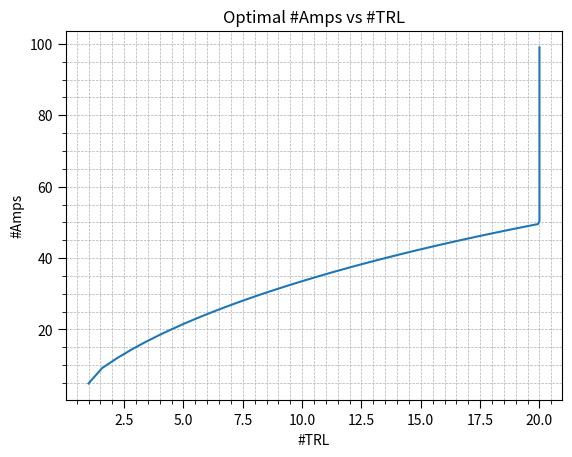

This chart was generated by the following Python code:
from sympy import *
from sympy.plotting import plot3d
from scipy.optimize import minimize_scalar
import matplotlib.pyplot as plt
from enum import Enum

beam_count, amp_count, dilation_count, budget = symbols("n, a, d, B")
dilation_count = 0

class DamageTarget(Enum):
    Armor = 1
    ShieldPierce = 2
    ShieldDebuff = 3
damage_target = DamageTarget

def heat_cost(heat_use):
    return heat_use / radiator_dissipation * radiator_cost

def power_cost(power_use):
    return power_use * power_cost_per_1_power

def total_cost_general(base_cost, crew_count, heat_use, power_use):
    crew_cost = crew_count*cost_per_crew
    cost = base_cost + wire_cost + door_cost + crew_cost + power_cost(power_use) + heat_cost(heat_use)
    return cost

def total_cost_pump(base_cost, crew_count, heat_per_beam, power_per_beam):
    base_cost = total_cost_general(base_cost, crew_count, 0, 0)
    pump_heat_cost = heat_cost(heat_per_beam) * beam_count                        #scales logarithmically with beam count
    pump_power_cost = power_cost(power_per_beam) * beam_count * amp_factor        #scales linearly with beam count
    return base_cost + pump_heat_cost + pump_power_cost

wire_cost = 0.3
radiator_cost = 10
radiator_dissipation = 550
power_cost_per_1_power = 75/10.125      #Assumes useage of non oc LR
door_cost = 0.1
cost_per_crew = 15.6/24                 #Assumes perfect barracks ussage

amp_base_cost = 4.5
amp_heat_per_beam = 100
amp_power_per_beam = 0.2

trl_base_cost = 16
trl_power_use = 0.88
trl_heat_use = 250

trl_utilizationScale = 0.5
trl_efficiency = 0.5
heat_pool_ampo_exponent = 0.67
shield_overload_amp_factor = 0.006
shield_overload_dilation_factor = 0.01
amp_percent = 1.1
dilation_percent = 0.5
amp_factor = 1 / ((beam_count - 1) * trl_utilizationScale + 1)**(1-trl_efficiency)
dilation_factor = amp_factor
thermal_intensity = 1 + amp_factor * amp_percent * amp_count
thermal_radius = 0.5 + dilation_factor * dilation_percent * dilation_count

trl_total_cost = total_cost_general(trl_base_cost, 4, trl_heat_use, trl_power_use)
amp_total_cost = total_cost_pump(amp_base_cost, 0, amp_heat_per_beam, amp_power_per_beam)

budget_equation = Eq(budget, beam_count*trl_total_cost + amp_count*amp_total_cost)
amp_expr = solve(budget_equation, amp_count)[0]

def damage(damage_target):
    if damage_target == DamageTarget.Armor or damage_target == DamageTarget.ShieldPierce:
        return beam_count * thermal_intensity ** heat_pool_ampo_exponent
    #elif damage_target == DamageTarget.ShieldPierce:
        #return beam_count * (thermal_intensity ** heat_pool_ampo_exponent) * (thermal_intensity**0.85 / (250 + thermal_intensity**0.85))
    elif damage_target == DamageTarget.ShieldDebuff:
        return ((thermal_intensity-1) * shield_overload_amp_factor + 1) * ((thermal_radius-0.5) * shield_overload_dilation_factor + 1)

# Creating a system of 2 equations and subbing for amp_count
def subbedDamage(damage_target):
    return simplify(damage(damage_target).subs(amp_count, amp_expr))

def optimal_curve(damage_subbed, budgets, get_gamage = False):
    results = []
    for B in budgets:
        damage_fixed = damage_subbed.subs(budget, B)
        f = lambdify(beam_count, damage_fixed, modules='numpy')
        trl_total_cost_num = float(trl_total_cost) 
        max_beam = max(min(B / trl_total_cost_num, 20),1)
        res = minimize_scalar(lambda b: -f(b), bounds=(1, max_beam), method='bounded')
        if (get_gamage):
            results.append(float(-res.fun))
        else:
            results.append(float(res.x))
        print(res.fun)
    return results

def plot_setup():
    plt.grid(True, which='both', linestyle='--', linewidth=0.5)
    plt.minorticks_on()
    plt.tick_params(which='major', length=6)
    plt.tick_params(which='minor', length=3)
    plt.show()

def plot_optimal_damage_curve(damage_subbed, max_budgets):
    for max_budget in max_budgets:
        budgets = list(range(40, max_budget, floor(max_budget/100)))
        results = optimal_curve(damage_subbed, budgets, True)
        factor = round(max_budgets[0]/max_budget)
        plt.plot([factor * x for x in budgets], [factor * x for x in results], label=f'num_systems={factor}')

    plt.xlabel('Budget')
    plt.ylabel('Damage')
    plt.title('Optimal Damage vs Budget')
    plot_setup()

def plot_optimal_trl_curve(damage_subbed_trl, max_budgets):
    for max_budget in max_budgets:
        budgets = list(range(40, max_budget, floor(max_budget/100)))
        results_trl = optimal_curve(damage_subbed_trl, budgets)

        results_amp = []
        for element in list(zip(results_trl, budgets)):
            results_amp.append(element[1]/float(amp_total_cost.subs(beam_count, element[0])))
        plt.plot(results_trl, results_amp)

    plt.xlabel('#TRL')
    plt.ylabel('#Amps')
    plt.title('Optimal #Amps vs #TRL')
    plot_setup()


print("process started")
#plot3d(subbedDamage(damage_target.ShieldDebuff),(budget, 0, 10000),(beam_count, 1, 100),xlabel='Budget', ylabel='Beam Count',zlabel='Damage')
#plot(damage(DamageTarget.ShieldPierce).subs(beam_count, 1)/damage(DamageTarget.ShieldPierce).subs(beam_count, 1).subs(amp_count, 0), (amp_count, 1, 100))
#plot(amp_total.subs(beam_count, 2), (amp_count, 0, 10))
#plot_optimal_damage_curve(subbedDamage(damage_target.Armor), [2001, 1001])
plot_optimal_trl_curve(subbedDamage(damage_target.Armor), [5001])
